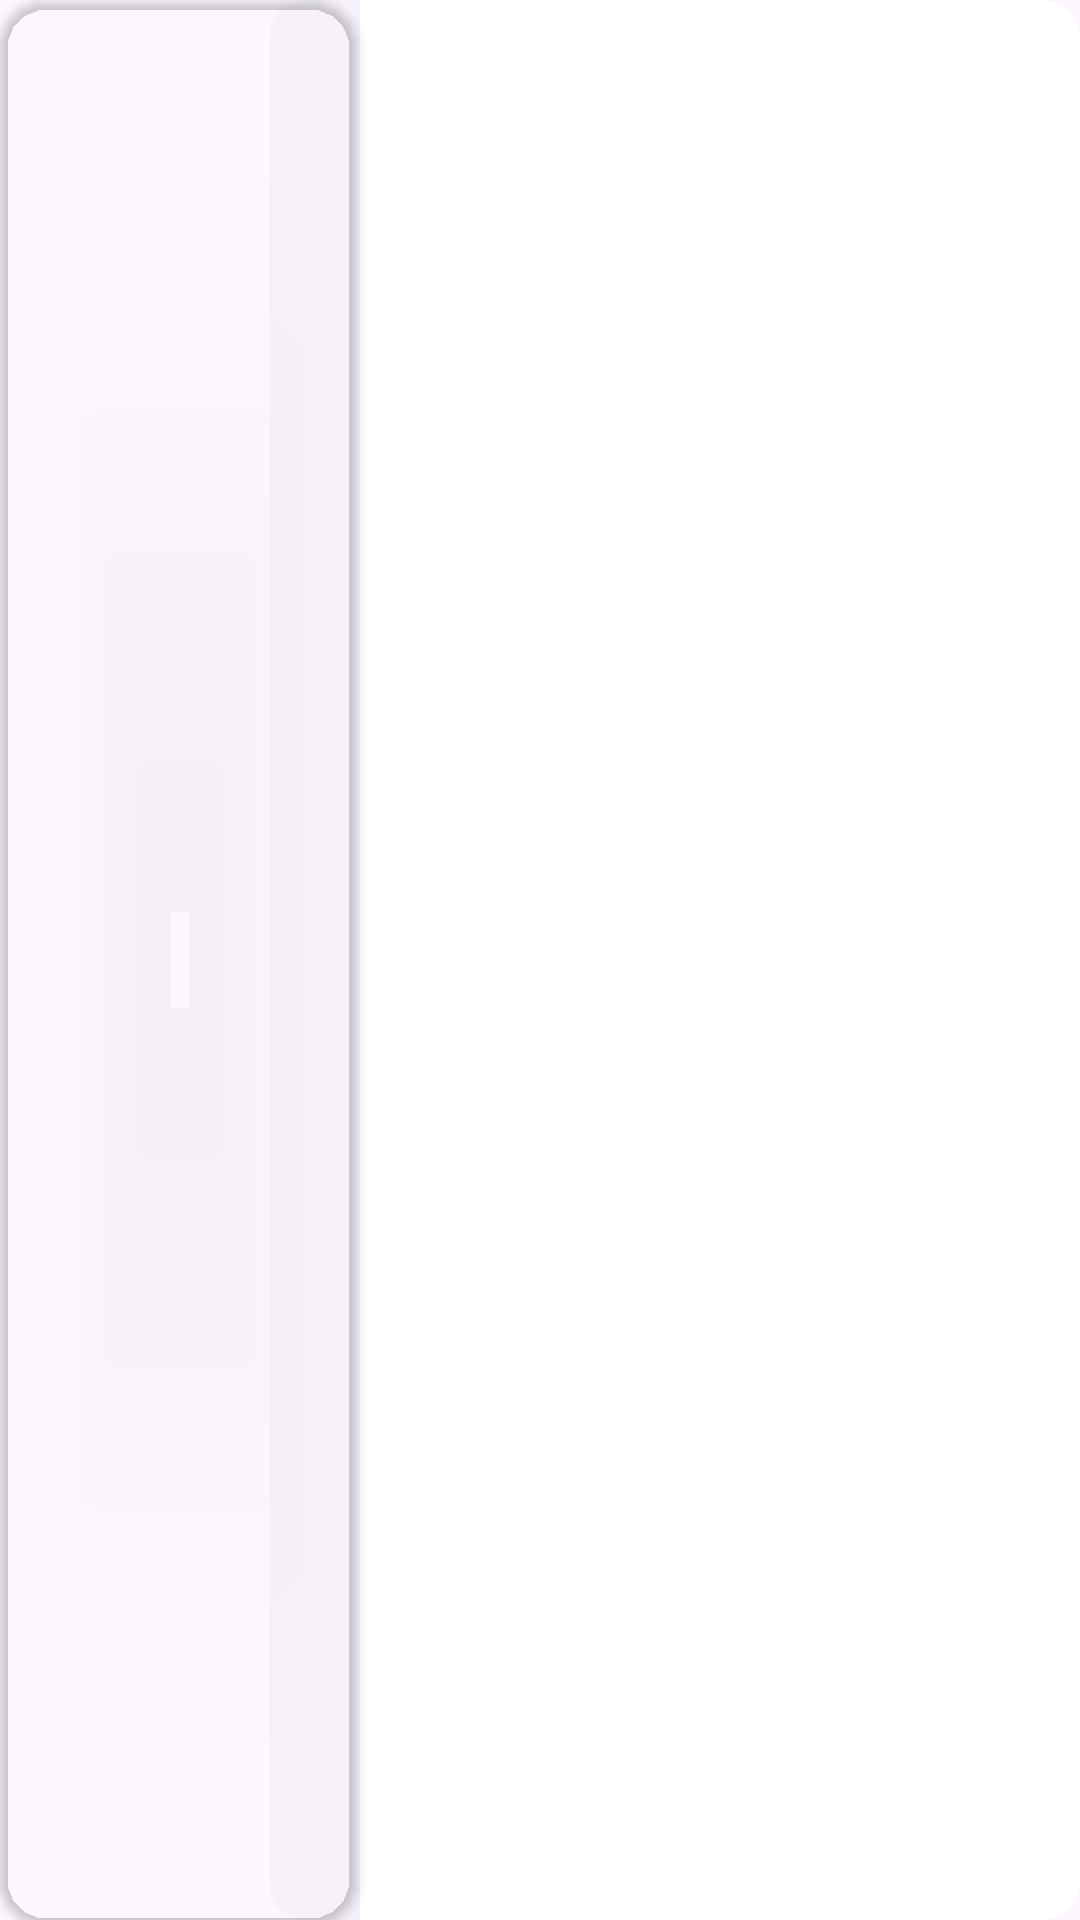

The Android layout XML behind this screen, and the referenced resources:
<!-- AndroidManifest.xml: application theme Theme.RandomAPI -->
<!-- res/layout/item.xml -->
<?xml version="1.0" encoding="utf-8"?>
<androidx.constraintlayout.widget.ConstraintLayout
    xmlns:android="http://schemas.android.com/apk/res/android"
    xmlns:app="http://schemas.android.com/apk/res-auto"
    xmlns:tools="http://schemas.android.com/tools"
    android:id="@+id/cl_container"
    android:layout_width="match_parent"
    android:layout_height="130dp"
    android:layout_marginBottom="20dp"
    android:background="@color/light_gray">

    <com.google.android.material.imageview.ShapeableImageView
        android:id="@+id/iv_photo"
        android:layout_width="0dp"
        android:layout_height="match_parent"
        android:translationZ="@dimen/cardview_default_elevation"
        app:layout_constraintBottom_toBottomOf="parent"
        app:layout_constraintEnd_toStartOf="@+id/guideline2"
        app:layout_constraintStart_toStartOf="parent"
        app:layout_constraintTop_toTopOf="parent"
        app:shapeAppearanceOverlay="@style/roundedImageView"
        tools:ignore="ContentDescription"
        tools:scaleType="centerCrop"
        tools:src="@tools:sample/avatars" />

    <View
        android:id="@+id/space"
        android:layout_width="0dp"
        android:layout_height="@dimen/dimen10dp"
        app:layout_constraintEnd_toEndOf="parent"
        app:layout_constraintStart_toEndOf="@+id/iv_photo"
        app:layout_constraintTop_toTopOf="parent" />

    <com.google.android.material.card.MaterialCardView
        style="?attr/materialCardViewElevatedStyle"
        android:id="@+id/materialCardView"
        android:layout_width="270dp"
        android:layout_height="0dp"
        android:checkable="true"
        android:clickable="true"
        android:focusable="true"
        app:layout_constraintBottom_toBottomOf="parent"
        app:layout_constraintEnd_toEndOf="parent"
        app:layout_constraintTop_toBottomOf="@+id/space">

        <androidx.appcompat.widget.LinearLayoutCompat
            android:id="@+id/linearLayoutCompat"
            android:layout_width="240dp"
            android:layout_height="match_parent"
            android:layout_gravity="end"
            android:background="@color/white"
            android:orientation="vertical"
            android:padding="16dp"
            android:weightSum="7"
            app:layout_constraintBottom_toBottomOf="parent"
            app:layout_constraintEnd_toEndOf="parent"
            app:layout_constraintTop_toTopOf="parent">

            <TextView
                android:id="@+id/tv_name"
                android:layout_width="match_parent"
                android:layout_height="wrap_content"
                android:layout_weight="1"
                tools:text="Name"
                android:textSize="14sp"
                android:textStyle="bold" />

            <TextView
                android:id="@+id/tv_desc"
                android:layout_width="match_parent"
                android:layout_height="wrap_content"
                android:layout_weight="2.5"
                tools:text="This is a short description of item"
                android:textSize="12sp" />

            <TextView
                android:id="@+id/tv_age"
                android:layout_width="match_parent"
                android:layout_height="wrap_content"
                android:layout_weight="1.5"
                tools:text="1.5 years"
                android:textSize="12sp"
                android:textStyle="bold" />

        </androidx.appcompat.widget.LinearLayoutCompat>

    </com.google.android.material.card.MaterialCardView>

    <androidx.constraintlayout.widget.Guideline
        android:id="@+id/guideline2"
        android:layout_width="wrap_content"
        android:layout_height="wrap_content"
        android:orientation="vertical"
        app:layout_constraintGuide_end="240dp" />

</androidx.constraintlayout.widget.ConstraintLayout>
<!-- resources referenced by this layout -->
<resources>
  <style name="roundedImageView" parent="Theme.RandomAPI">
          <item name="cornerFamily">rounded</item>
          <item name="cornerSize">16dp</item>
      </style>
  <style name="Theme.RandomAPI" parent="Theme.Material3.Light.NoActionBar">
          
          <item name="colorPrimary">@color/feedback_premium_dark</item> 
          <item name="colorPrimaryDark">@color/feedback_premium_dark</item> 
          <item name="colorPrimaryVariant">@color/feedback_premium_medium</item> 
          <item name="colorOnPrimary">@color/feedback_premium_light</item> 
          
          <item name="colorSecondary">@color/feedback_premium_dark</item> 
          <item name="colorSecondaryVariant">@color/feedback_premium_light</item> 
          <item name="colorOnSecondary">@color/feedback_premium_light</item> 
          
          <item name="android:statusBarColor">?attr/colorPrimaryVariant</item> 
      </style>
  <color name="feedback_premium_dark">#0EA8EA</color>
  <color name="feedback_premium_medium">#76CEF4</color>
  <color name="feedback_premium_light">#C5EDFF</color>
  <!-- not gathered from this repository: default colours our renderer supplied (Android Studio template values) -->
  <color name="white">#FFFFFFFF</color>
</resources>
